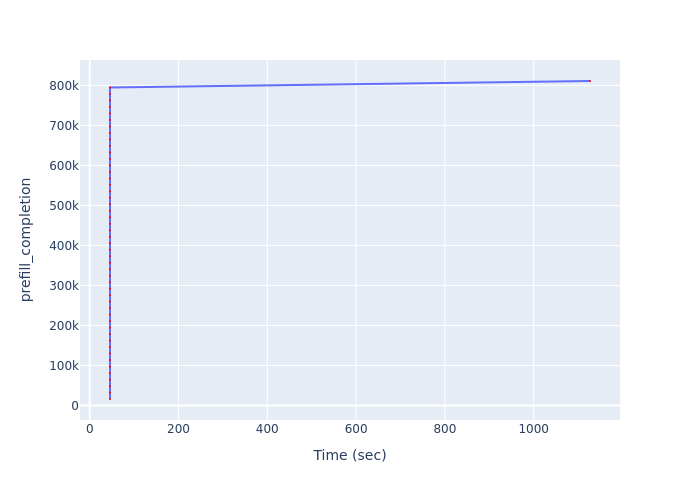

Data behind this chart, as committed beside it:
Time (sec), prefill_completion
45.73, 16221
45.73, 32442
45.73, 48663
45.73, 64884
45.73, 81105
45.73, 97326
45.73, 113547
45.73, 129768
45.73, 145989
45.73, 162210
45.73, 178431
45.73, 194652
45.73, 210873
45.73, 227094
45.73, 243315
45.73, 259536
45.73, 275757
45.73, 291978
45.73, 308199
45.73, 324420
45.73, 340641
45.73, 356862
45.73, 373083
45.73, 389304
45.73, 405525
45.73, 421746
45.73, 437967
45.73, 454188
45.73, 470409
45.73, 486630
45.73, 502851
45.73, 519072
45.73, 535293
45.73, 551514
45.73, 567735
45.73, 583956
45.73, 600177
45.73, 616398
45.73, 632619
45.73, 648840
45.73, 665061
45.73, 681282
45.73, 697503
45.73, 713724
45.73, 729945
45.73, 746166
45.73, 762387
45.73, 778608
45.73, 794829
1127, 811050
